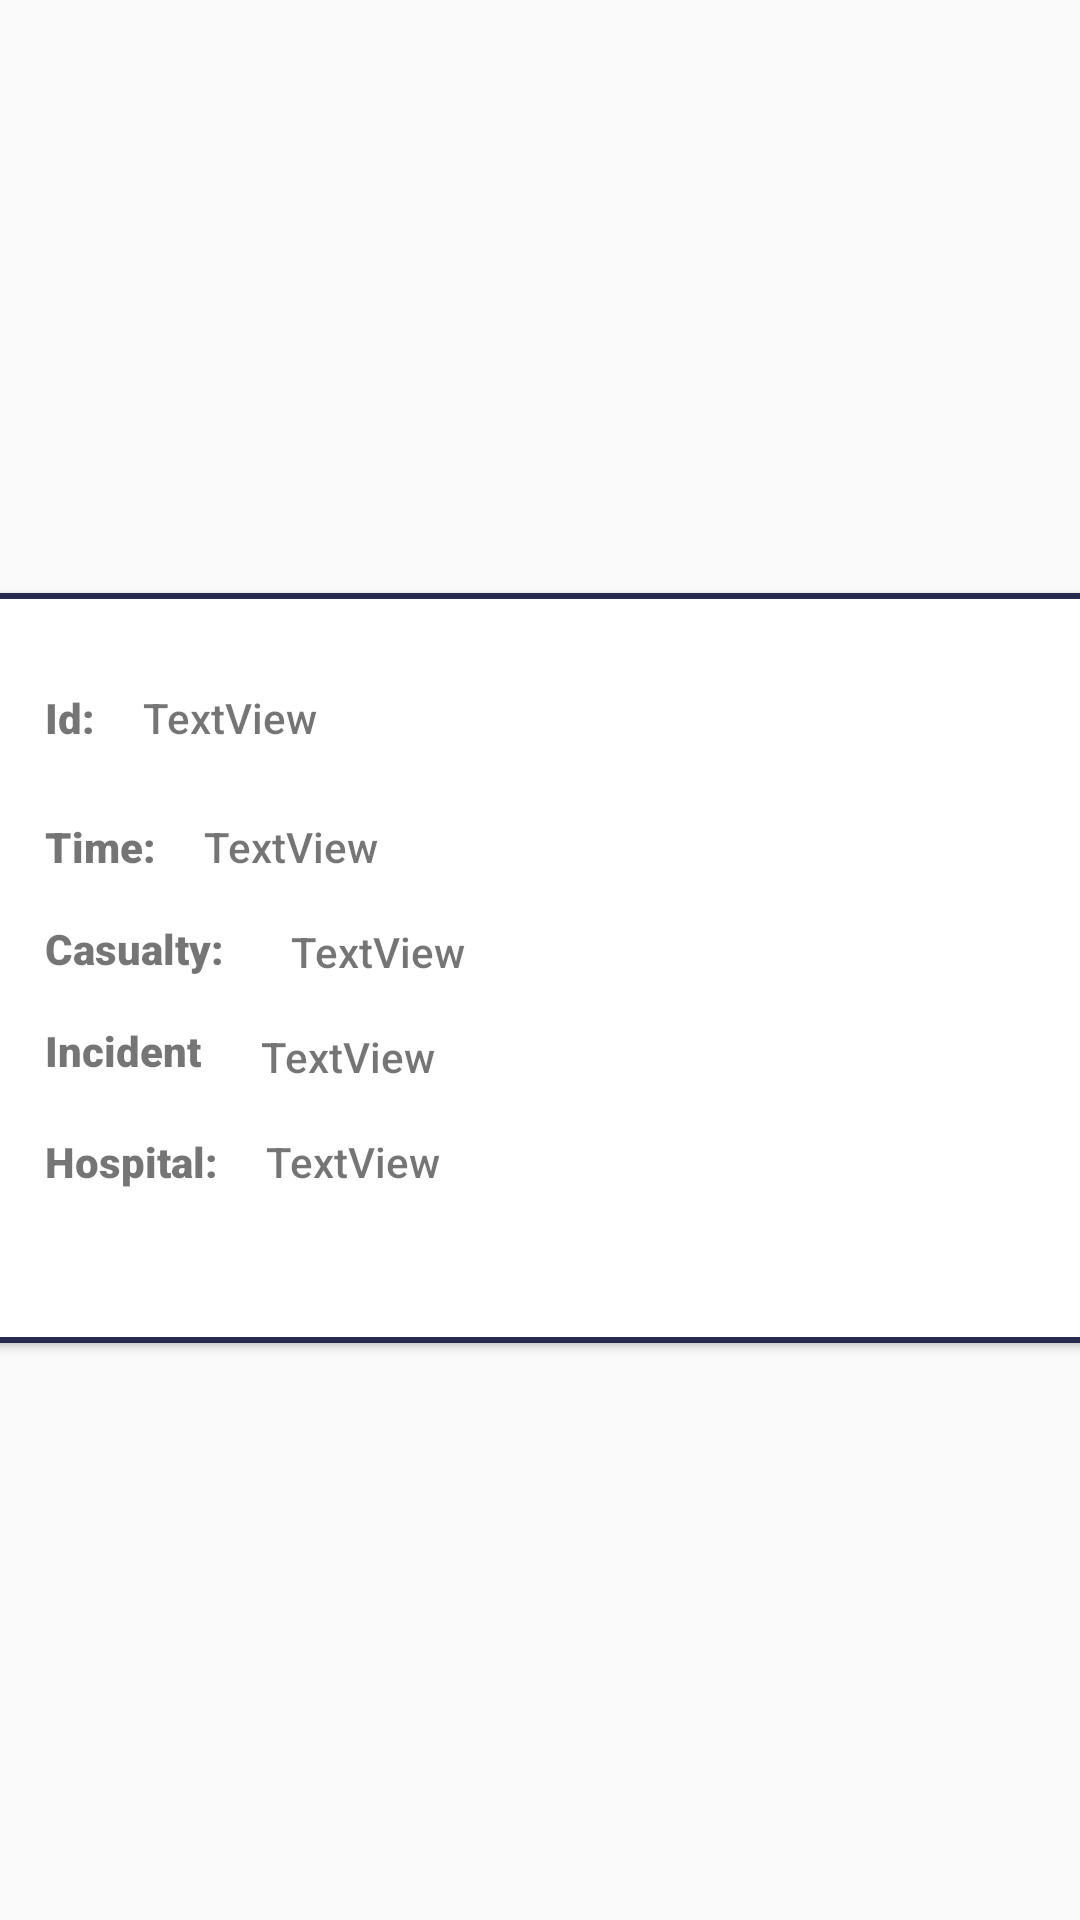

The Android layout XML behind this screen, and the referenced resources:
<!-- AndroidManifest.xml: application theme AppTheme -->
<!-- res/layout/single_report_item.xml -->
<?xml version="1.0" encoding="utf-8"?>
<androidx.constraintlayout.widget.ConstraintLayout xmlns:android="http://schemas.android.com/apk/res/android"
    xmlns:app="http://schemas.android.com/apk/res-auto"
    xmlns:tools="http://schemas.android.com/tools"
    android:layout_width="match_parent"
    android:layout_height="wrap_content">

    <androidx.cardview.widget.CardView
        android:id="@+id/report_card"
        android:layout_width="395dp"
        android:layout_height="250dp"
        android:layout_marginTop="8dp"
        android:layout_marginBottom="8dp"
        app:layout_constraintBottom_toBottomOf="parent"
        app:layout_constraintEnd_toEndOf="parent"
        app:layout_constraintStart_toStartOf="parent"
        app:layout_constraintTop_toTopOf="parent"
        app:layout_constraintVertical_bias="0.507">

        <androidx.constraintlayout.widget.ConstraintLayout
            android:layout_width="match_parent"
            android:layout_height="match_parent"
            android:background="@drawable/circle_shape_border">

            <TextView
                android:id="@+id/textView14"
                android:layout_width="wrap_content"
                android:layout_height="wrap_content"
                android:layout_marginStart="32dp"
                android:layout_marginTop="32dp"
                android:fontFamily="sans-serif-black"
                android:text="Id:"
                app:layout_constraintStart_toStartOf="parent"
                app:layout_constraintTop_toTopOf="parent" />

            <TextView
                android:id="@+id/report_id"
                android:layout_width="wrap_content"
                android:layout_height="wrap_content"
                android:layout_marginStart="16dp"
                android:layout_marginTop="32dp"
                android:fontFamily="sans-serif-medium"
                android:gravity="left"
                android:text="TextView"
                app:layout_constraintStart_toEndOf="@+id/textView14"
                app:layout_constraintTop_toTopOf="parent" />

            <TextView
                android:id="@+id/textView18"
                android:layout_width="37dp"
                android:layout_height="18dp"
                android:layout_marginStart="32dp"
                android:layout_marginTop="24dp"
                android:fontFamily="sans-serif-black"
                android:text="Time:"
                app:layout_constraintStart_toStartOf="parent"
                app:layout_constraintTop_toBottomOf="@+id/textView14" />

            <TextView
                android:id="@+id/time_text"
                android:layout_width="wrap_content"
                android:layout_height="wrap_content"
                android:layout_marginStart="16dp"
                android:layout_marginTop="24dp"
                android:fontFamily="sans-serif-medium"
                android:text="TextView"
                app:layout_constraintStart_toEndOf="@+id/textView18"
                app:layout_constraintTop_toBottomOf="@+id/report_id" />

            <TextView
                android:id="@+id/textView27"
                android:layout_width="66dp"
                android:layout_height="18dp"
                android:layout_marginStart="32dp"
                android:layout_marginTop="16dp"
                android:fontFamily="sans-serif-black"
                android:text="Casualty:"
                app:layout_constraintStart_toStartOf="parent"
                app:layout_constraintTop_toBottomOf="@+id/textView18" />

            <TextView
                android:id="@+id/casualty_text"
                android:layout_width="wrap_content"
                android:layout_height="wrap_content"
                android:layout_marginStart="16dp"
                android:layout_marginTop="16dp"
                android:fontFamily="sans-serif-medium"
                android:text="TextView"
                app:layout_constraintStart_toEndOf="@+id/textView27"
                app:layout_constraintTop_toBottomOf="@+id/time_text" />

            <TextView
                android:id="@+id/textView31"
                android:layout_width="56dp"
                android:layout_height="21dp"
                android:layout_marginStart="32dp"
                android:layout_marginTop="16dp"
                android:fontFamily="sans-serif-black"
                android:text="Incident:"
                app:layout_constraintStart_toStartOf="parent"
                app:layout_constraintTop_toBottomOf="@+id/textView27" />

            <TextView
                android:id="@+id/incident_text"
                android:layout_width="wrap_content"
                android:layout_height="wrap_content"
                android:layout_marginStart="16dp"
                android:layout_marginTop="16dp"
                android:fontFamily="sans-serif-medium"
                android:text="TextView"
                app:layout_constraintStart_toEndOf="@+id/textView31"
                app:layout_constraintTop_toBottomOf="@+id/casualty_text" />

            <TextView
                android:id="@+id/textView36"
                android:layout_width="wrap_content"
                android:layout_height="wrap_content"
                android:layout_marginStart="32dp"
                android:layout_marginTop="16dp"
                android:fontFamily="sans-serif-black"
                android:text="Hospital:"
                app:layout_constraintStart_toStartOf="parent"
                app:layout_constraintTop_toBottomOf="@+id/textView31" />

            <TextView
                android:id="@+id/hospital_text"
                android:layout_width="wrap_content"
                android:layout_height="wrap_content"
                android:layout_marginStart="16dp"
                android:layout_marginTop="16dp"
                android:fontFamily="sans-serif-medium"
                android:text="TextView"
                app:layout_constraintStart_toEndOf="@+id/textView36"
                app:layout_constraintTop_toBottomOf="@+id/incident_text" />
        </androidx.constraintlayout.widget.ConstraintLayout>
    </androidx.cardview.widget.CardView>
</androidx.constraintlayout.widget.ConstraintLayout>
<!-- resources referenced by this layout -->
<resources>
  <!-- drawable circle_shape_border (drawable-v24) -->
  <?xml version="1.0" encoding="utf-8"?>
  <shape xmlns:android="http://schemas.android.com/apk/res/android"
      android:shape="rectangle">
      <solid android:color="#ffffff" />
  
      <stroke
          android:width="2dp"
          android:color="@color/colorMain" />
  
      <corners android:bottomRightRadius="5dp"
          android:bottomLeftRadius="5dp"
          android:topRightRadius="5dp"
          android:topLeftRadius="5dp"/>
  
  </shape>
  <style name="AppTheme" parent="Theme.AppCompat.Light.NoActionBar">
          
          <item name="colorPrimary">@color/colorPrimary</item>
          <item name="colorPrimaryDark">#43A047</item>
          <item name="colorAccent">@color/colorAccent</item>
      </style>
  <color name="colorMain">#262A4E</color>
  <color name="colorPrimary">#262A4E</color>
  <color name="colorAccent">#D81B60</color>
</resources>
